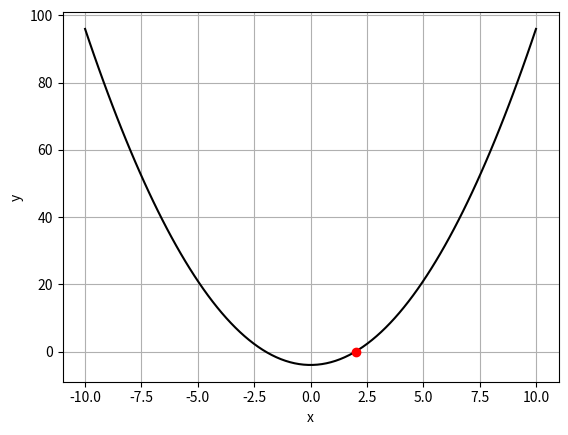

The script that saved this image:
import numpy as np
import matplotlib.pyplot as plt

f = lambda x: x**2 - 4
gradient = lambda x: 2*x - 4

x = -10.0
epochs = 20
learning_rate = 0.25

x_values = np.linspace(-10, 10, 100)
y_values = f(x_values)

for i in range(epochs):
    x = x - learning_rate * gradient(x)
    print(i + 1, x, f(x))

print("Final solution: ", x, f(x))

plt.plot(x_values, y_values, 'k-')
plt.plot(x, f(x), 'ro')  # Plot the solution point
plt.grid()
plt.xlabel('x')
plt.ylabel('y')
plt.show()

#그림